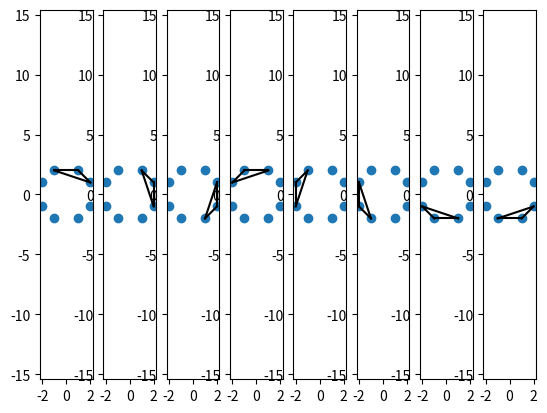
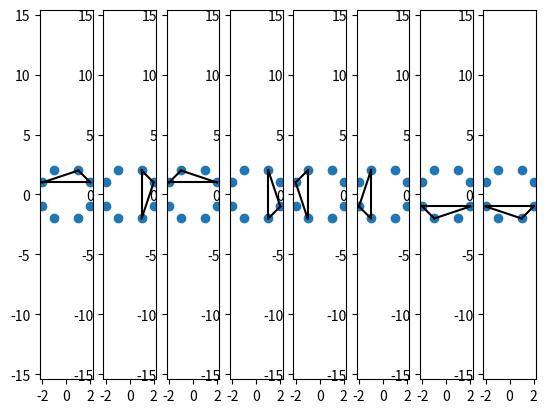
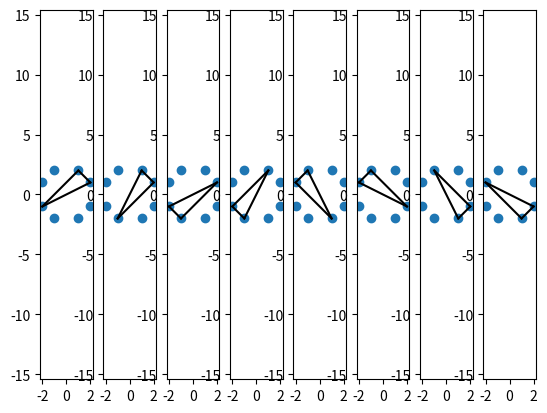
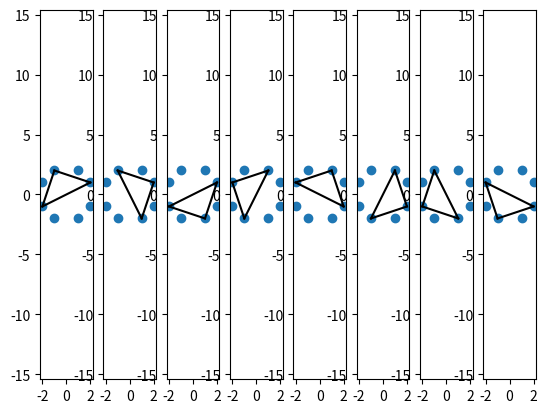
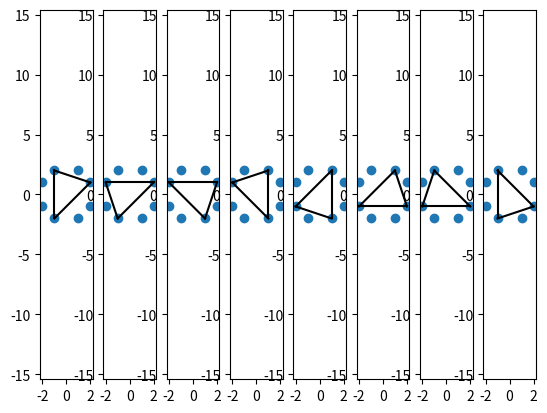
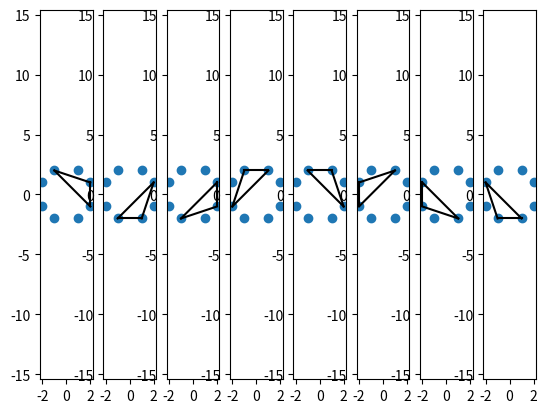
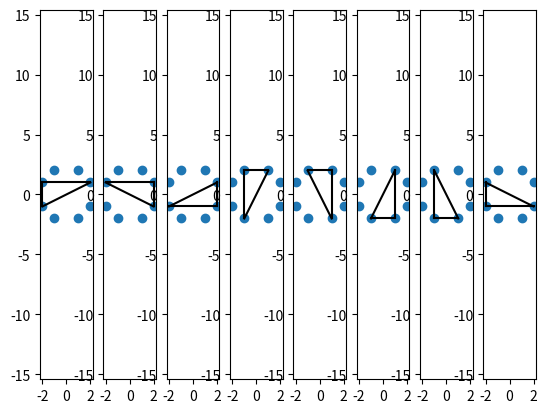

Write Python code to recreate these figures, in order.
import numpy as np
import matplotlib.pyplot as plt
from itertools import combinations
from collections import defaultdict
from scipy.spatial import ConvexHull

"""
Check and plot the geometric multiplicities of occurring error cases. Multiplicities arise when
in one scenario actuators fail and their relative position is equal to the failures of another 
scenario. This means the scenarios are just rotated or mirrored. 

Basically, this code finds the multiplicities by checking 2D polytopes for similar shapes.

Usage: Change the variable no_failures. The code will calculate all scenarios with that amount 
of actuator failures and count and plot the equivalent scenarios.
The code is only intended to work for 3 and more failures.
"""


def angle(p1, p2, p3):
    v1 = p1 - p2
    v2 = p3 - p2
    return np.arctan2(np.cross(v1, v2), np.dot(v1, v2))
    
def dist(p1, p2):
    return np.linalg.norm(p1-p2, 2)

def shape_signature(vertices):
    # Convert to numpy array if it's not already
    vertices = np.array(vertices)
    
    # Calculate center point
    center = np.mean(vertices, axis=0)
    
    # Calculate angles from center to each point
    angles = np.arctan2(vertices[:, 1] - center[1], vertices[:, 0] - center[0])
    
    # Sort vertices by angle
    sorted_vertices = vertices[np.argsort(angles)]
    
    # Calculate angles between adjacent points
    angle_list = [angle(sorted_vertices[i-1], sorted_vertices[i], sorted_vertices[(i+1)%len(sorted_vertices)]) 
                  for i in range(len(sorted_vertices))]
    length_list = [dist(sorted_vertices[i-1], sorted_vertices[i]) for i in range(len(sorted_vertices))]
    
    # Normalize angles to be between 0 and 2pi
    angle_list = [(a + 2*np.pi) % (2*np.pi) for a in angle_list]
    
    # Find all rotations of the angle list
    rotations_angle = [angle_list[i:] + angle_list[:i] for i in range(len(angle_list))]
    rotations_length = [length_list[i:] + length_list[:i] for i in range(len(length_list))]
    
    # Also consider the reversed list for reflection symmetry
    reverse_rotations_angle = [angle_list[::-1][i:] + angle_list[::-1][:i] for i in range(len(angle_list))]
    reverse_rotations_length = [length_list[::-1][i:] + length_list[::-1][:i] for i in range(len(length_list))]
    
    # Combine original and reversed rotations
    all_rotations_angle = rotations_angle + reverse_rotations_angle
    all_rotations_length = rotations_length + reverse_rotations_length
    
    # Return the rotation that gives the "smallest" angle list lexicographically
    print(tuple(min(all_rotations_angle)))
    print(tuple(min(all_rotations_length)))
    return tuple([tuple(min(all_rotations_angle)), tuple(min(all_rotations_length))])

points = np.array([
    [2,1], [1,2], [-1,2], [-2,1],
    [-2,-1], [-1,-2], [1,-2], [2,-1]
])

def plot_thrusters():
    plt.scatter(points[:,0], points[:,1])

no_failures = 3  # Change this to test different numbers of failing thrusters
failing_input_combinations = list(combinations(points, no_failures))

result = defaultdict(list)
for failing_combination in failing_input_combinations:
    signature = shape_signature(failing_combination)
    print(signature)
    result[signature].append(failing_combination)


# Plotting
for i, (signature, equivalent_combinations) in enumerate(result.items()):
    fig = plt.figure(i+1)
    for j, combination in enumerate(equivalent_combinations):
        ax = fig.add_subplot(1, len(equivalent_combinations), j+1)
        vertices = np.array(combination)
        hull = ConvexHull(vertices)
        for simplex in hull.simplices:
            plt.plot(vertices[simplex, 0], vertices[simplex, 1], 'k-')
        ax.axis('equal')
        ax.set_xlim(-2.2, 2.2)
        plot_thrusters()

plt.show()

print("Number of different formations:", len(result))
